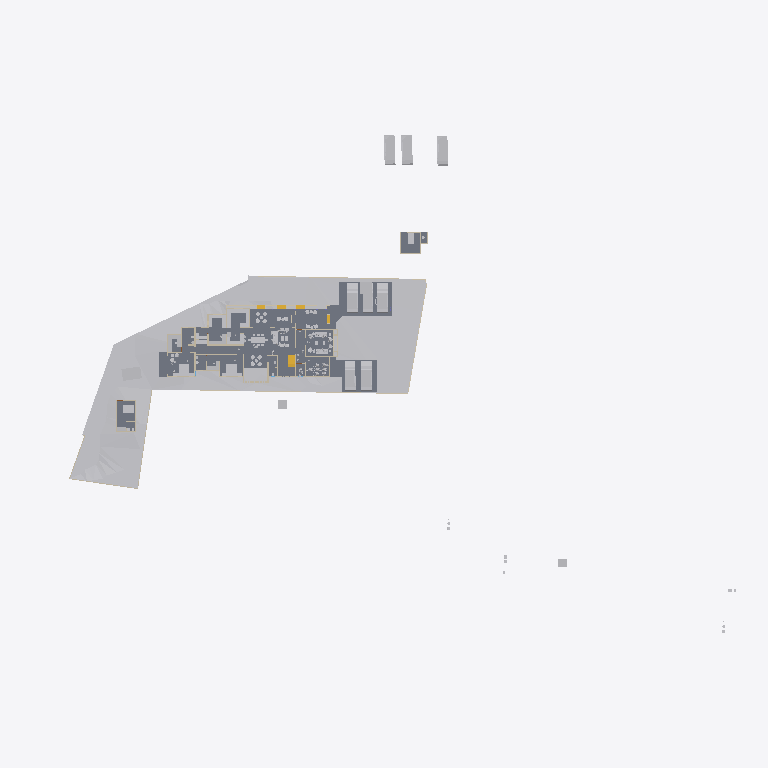
Plan cut of the same IFC building model at storey 'Concept' (level 0.00 m, cut at 1.40 m), seen from above with north up, elements coloured by IFC class: 40 other elements (light grey), 17 walls (beige), 7 slabs (grey), 4 stair flights (yellow). Cut surfaces are drawn darker.
Extent 123.3 m × 86.4 m × 24.2 m (x, y, z). Storeys (8): Road Level at 0.00 m; GF at 0.00 m; FF at 0.00 m; Concept at 0.00 m; Existing at 0.00 m; Roof at 0.00 m; Area at 0.00 m; Car Porch at 0.00 m. Elements (469): 163 IfcWall, 111 IfcFurniture, 49 IfcBuildingElementProxy, 36 IfcDoor, 31 IfcSanitaryTerminal, 31 IfcWindow, 14 IfcSlab, 8 IfcVehicle, 7 IfcColumn, 7 IfcStairFlight, 6 IfcRoof, 2 IfcGeographicElement.

HEADER;
FILE_DESCRIPTION(('ViewDefinition[DesignTransferView]'),'2;1');
FILE_NAME('Jailani.ifc','2026-01-04T12:34:36+05:30',(''),(''),'IfcOpenShell 0.8.4','Bonsai 0.8.4','Nobody');
FILE_SCHEMA(('IFC4X3'));
ENDSEC;
DATA;
#1=IFCPROJECT('1rEyq$MlvDVO9q4X_6O_vh',$,'My Project',$,$,$,$,(#14,#26),#9);
#31=IFCSITE('2ymv4STDrDCBgdvlSnG91s',$,'My Site',$,$,#54,$,$,$,$,$,$,$,$);
#37=IFCBUILDING('0WCwdFWaT3fvN6dYFJV0G3',$,'My Building',$,$,#60,$,$,$,$,$,$);
#43=IFCBUILDINGSTOREY('3glIUxBxj019WI9WL2_LBp',$,'Road Level',$,$,#66,$,$,$,$);
#2091=IFCBUILDINGSTOREY('0gksAyAJzF1eVdNHxF82jx',$,'GF',$,$,#146917,$,$,$,$);
#9684=IFCBUILDINGSTOREY('0GW8AoQ6z9OfFkHNDnUrmB',$,'FF',$,$,#146452,$,$,$,$);
#36449=IFCBUILDINGSTOREY('08MXqDc890wx$ikiXcsfjl',$,'Concept',$,$,#36465,$,$,$,$);
#37612=IFCBUILDINGSTOREY('3FqJSqHaz8MQtwN4CzJUgT',$,'Existing',$,$,#37627,$,$,$,$);
#39460=IFCBUILDINGSTOREY('2$v9ldK6P2VucsJp$wo$TV',$,'Roof',$,$,#39475,$,$,$,$);
#119304=IFCBUILDINGSTOREY('0qBaI9Ey94591kdt6C2Jnr',$,'Area',$,$,#119319,$,$,$,$);
#129129=IFCBUILDINGSTOREY('3kIur_wS960wa7BjgB$p1C',$,'Car Porch',$,$,#129145,$,$,$,$);
#1788=IFCGEOGRAPHICELEMENT('2G7_FUH1TFnfA2p0BceQCt',$,'Site',$,$,#100204,#1804,$,.TERRAIN.);
#4726=IFCSLAB('2FiUBYKgX14Ok5pfpzPww9',$,'Slab',$,$,#147072,#4737,$,$);
#44400=IFCGEOGRAPHICELEMENT('1ijp4spyP8GBGp3uN8hwYJ',$,'Grass',$,$,#146987,#44410,$,.VEGETATION.);
#151238=IFCSLAB('1TDJ9z8DHBV90YLwAbkjL$',$,'Slab',$,$,#151387,#151259,$,$);
#100712=IFCSLAB('1DsvWWCbL7cANGjESzliI9',$,'Slab',$,$,#121449,#100733,$,$);
#151210=IFCSLAB('329AFb0G5Do8mDRE3IxH$T',$,'Slab',$,$,#151382,#151231,$,$);
#100672=IFCSLAB('0rsLiG2dbCD8BwexqTqqYU',$,'Slab',$,$,#121454,#100693,$,$);
#119444=IFCSLAB('1HaPt$rVH898ahLpgi_hqp',$,'Slab',$,$,#121464,#119465,$,$);
#119404=IFCSLAB('1aZu1s_$9FNPL98$qgJvat',$,'Slab',$,$,#141859,#119425,$,$);
#41382=IFCVEHICLE('1IZ4nX7e53bPYukwIgWlwk',$,'Vehicle',$,$,#151766,#41395,$,$);
#103859=IFCVEHICLE('0Rj7kGn8PAKQhJ_nG_1K0p',$,'Vehicle',$,$,#138904,#103872,$,$);
#145566=IFCVEHICLE('0GR5tKgTv9_RA8i68F_qsM',$,'Vehicle',$,$,#145618,#145579,$,$);
#40568=IFCVEHICLE('3YADKfQzbBmOkqjeAW8eZC',$,'Vehicle',$,$,#41076,#40581,$,$);
#40601=IFCVEHICLE('2n0InfZ3983xlP1tLNpSFe',$,'Vehicle',$,$,#41081,#40614,$,$);
#40247=IFCVEHICLE('1o80UYAPX4cRrso8iBSkYA',$,'Vehicle',$,$,#41071,#40260,$,$);
#41410=IFCVEHICLE('0vgVxzNb92ZxtGg52SdjXf',$,'Vehicle',$,$,#151771,#41423,$,$);
#4239=IFCBUILDINGELEMENTPROXY('3q7lNd2p17oe3AMat8N37d',$,'Toilet 2',$,$,#81645,#4249,$,.COMPLEX.);
#82694=IFCVEHICLE('1WbX0ZaZv1EAj6UxZaEAuW',$,'Vehicle',$,$,#138899,#82707,$,$);
#4250=IFCBUILDINGELEMENTPROXY('3toYnKI0v7vRY5ZvUmLVDd',$,'Toilet1',$,$,#81650,#4260,$,.COMPLEX.);
#55484=IFCFURNITURE('3TkWbzkAX1QAVy26F4DON4',$,'Furniture',$,$,#147707,#55497,$,$);
#48553=IFCFURNITURE('2Ze14ZEU9CiBG9_AhI5DIZ',$,'Furniture',$,$,#147927,#48562,$,$);
#55457=IFCFURNITURE('0V6hxvZwXE6hVLVUBmKQZG',$,'Furniture',$,$,#147677,#55466,$,$);
#101745=IFCFURNITURE('3hoLwjlaj1bx3MhQhdoDlQ',$,'Furniture',$,$,#147647,#101774,$,$);
#3370=IFCWALL('0xoPJC_XvDxeOzIZpSQWPO',$,'Wall',$,$,#35160,#3381,$,$);
#60594=IFCSTAIRFLIGHT('3K6s0TXK14hg3GYNy0Q3Ew',$,'StairFlight',$,$,#146847,#60602,$,9,8,0.160000006357829,0.150000005960464,.STRAIGHT.);
#80165=IFCTRANSPORTELEMENT('3e3Q4k1592$RuhbEiGY1JY',$,'TransportElement',$,$,#147307,#80195,$,$);
#2407=IFCWALL('1wqYISk15EtxPgF1WYwVVh',$,'Wall',$,$,#100330,#2413,$,$);
#56306=IFCFURNITURE('1_EYla0VL98hdUWu1GNTXR',$,'Furniture',$,$,#148447,#56317,$,$);
#3433=IFCWALL('2gqgdNokT89Rrmjq1x$gkt',$,'Wall',$,$,#35105,#3444,$,$);
#23555=IFCTRANSPORTELEMENT('10_X8X5DHBYv3U3r1ASSTk',$,'TransportElement',$,$,#146982,#23564,$,$);
#2632=IFCWALL('1hiIP0I5r0ZAybbUAFoviW',$,'Wall',$,$,#112940,#2638,$,$);
#75308=IFCWALL('0aRmjp_Qf6AeBX3Xe9lqsI',$,'Wall',$,$,#147127,#75319,$,$);
#3190=IFCWALL('193oymhqH3WPw9ieWVOFsJ',$,'Wall',$,$,#36281,#3201,$,$);
#102477=IFCFURNITURE('3epe7VZw5Bdw8FKqcPZS7s',$,'Furniture',$,$,#147487,#102507,$,$);
#56276=IFCFURNITURE('2vLizZk7fBbeZGzZ1jCZw5',$,'Furniture',$,$,#148432,#56287,$,$);
#96889=IFCFURNITURE('0vSkcro912JR$kB$WM69H4',$,'Furniture',$,$,#148497,#96900,$,$);
#48220=IFCFURNITURE('1QWqY1IIrEJwc5UsSxSNE6',$,'Furniture',$,$,#148002,#48233,$,$);
#2457=IFCWALL('38EbZ7mAL5TfofCc1aVwCP',$,'Wall',$,$,#113131,#2463,$,$);
#2607=IFCWALL('0hLi5deXP5Zfo$NOtNZznY',$,'Wall',$,$,#112989,#2613,$,$);
#108669=IFCFURNITURE('3bCYOyBxHA5AHLAMUemJi_',$,'Furniture',$,$,#148427,#108680,$,$);
#106585=IFCFURNITURE('1euKBichrDpuMcuOc3YKnc',$,'Furniture',$,$,#148422,#106596,$,$);
#74767=IFCWALL('0PfuzQe8PDVgwkyTxt9HLX',$,'Wall',$,$,#147227,#74778,$,$);
#91504=IFCFURNITURE('16bqPFk7X3fwBdom6ECqxL',$,'Furniture',$,$,#148442,#91515,$,$);
#128050=IFCFURNITURE('0QfWeKeOzBAeTctajY7xBt',$,'Furniture',$,$,#148437,#128061,$,$);
#6030=IFCFURNITURE('3gD11dh7T2SPAde6fVBVr4',$,'Furniture',$,$,#148172,#6043,$,$);
#89686=IFCFURNITURE('13ALM621n4AfCK13kNr2ii',$,'Furniture',$,$,#148117,#89699,$,$);
#56246=IFCFURNITURE('2mj$BvRbP1f9_7V7W1oVwT',$,'Furniture',$,$,#148452,#56257,$,$);
#91254=IFCWALL('1G4ZGs46D6h8NSP8wZK7Mf',$,'Wall',$,$,#147282,#91265,$,$);
#108787=IFCFURNITURE('0R0nJhEQD7teYa2$PIecHO',$,'Furniture',$,$,#148377,#108798,$,$);
#95662=IFCFURNITURE('27hWn$oSn4quXDvk$_jaZG',$,'Furniture',$,$,#148392,#95673,$,$);
#2582=IFCWALL('3AhfTEAr96zBOu2JT1DiVf',$,'Wall',$,$,#113113,#2588,$,$);
#73692=IFCWALL('0NFDUSK41CyhhmKQii$1su',$,'Wall',$,$,#147287,#73703,$,$);
#57053=IFCFURNITURE('2BepyqesL86OgduNsO02sh',$,'Furniture',$,$,#148462,#57064,$,$);
#56707=IFCFURNITURE('3vVXXivcj3cuUgfA$Fo3Wy',$,'Furniture',$,$,#148382,#56718,$,$);
#119773=IFCFURNITURE('2r_AIZo5D5QuP0U2TnkfKP',$,'Furniture',$,$,#148457,#119784,$,$);
#133067=IFCSTAIRFLIGHT('1H4Q3OnSb0GuTT_QT5s_2S',$,'StairFlight',$,$,#147412,#133764,$,2,1,0.150000005960464,0.0900000035762787,.STRAIGHT.);
#151902=IFCSTAIRFLIGHT('1R3j0yF7n1CwfTsNLjhcXF',$,'StairFlight',$,$,#151927,#151915,$,2,1,0.150000005960464,0.0900000035762787,.STRAIGHT.);
#56164=IFCFURNITURE('1NDOqTkPT45hXxPi7JQfG6',$,'Furniture',$,$,#148487,#56175,$,$);
#107014=IFCFURNITURE('2eyOiJIKbAehfUc1O29rpx',$,'Furniture',$,$,#148412,#107025,$,$);
#132659=IFCFURNITURE('2ojLEU73n3F9jD_fQd0pAB',$,'Furniture',$,$,#148482,#132670,$,$);
#151928=IFCSTAIRFLIGHT('0LqorNZl19hfMgdBsGJn64',$,'StairFlight',$,$,#152106,#151941,$,2,1,0.150000005960464,0.0900000035762787,.STRAIGHT.);
#86870=IFCWALL('1_fX$FEwXFLOJR8rOkkV$4',$,'Wall',$,$,#147097,#86881,$,$);
#151606=IFCWALL('2RV9RCKcX10OVSwTgYTS1D',$,'Wall',$,$,#151990,#151617,$,$);
#116495=IFCFURNITURE('3mttx6DFz3yusfM$dud0Ke',$,'Furniture',$,$,#148492,#116506,$,$);
#86840=IFCWALL('1zaCosLNjApxxIMARr_CVV',$,'Wall',$,$,#147102,#86851,$,$);
#128005=IFCFURNITURE('3g7qk0yyL1PODlNMy7lp1_',$,'Furniture',$,$,#148407,#128016,$,$);
#59578=IFCWALL('18OzynGbzFkxUyJxJqUeri',$,'Wall',$,$,#147327,#59589,$,$);
#60124=IFCWALL('2egd4x5r5Bt9ju5FZWKZ7D',$,'Wall',$,$,#147292,#60135,$,$);
ENDSEC;
